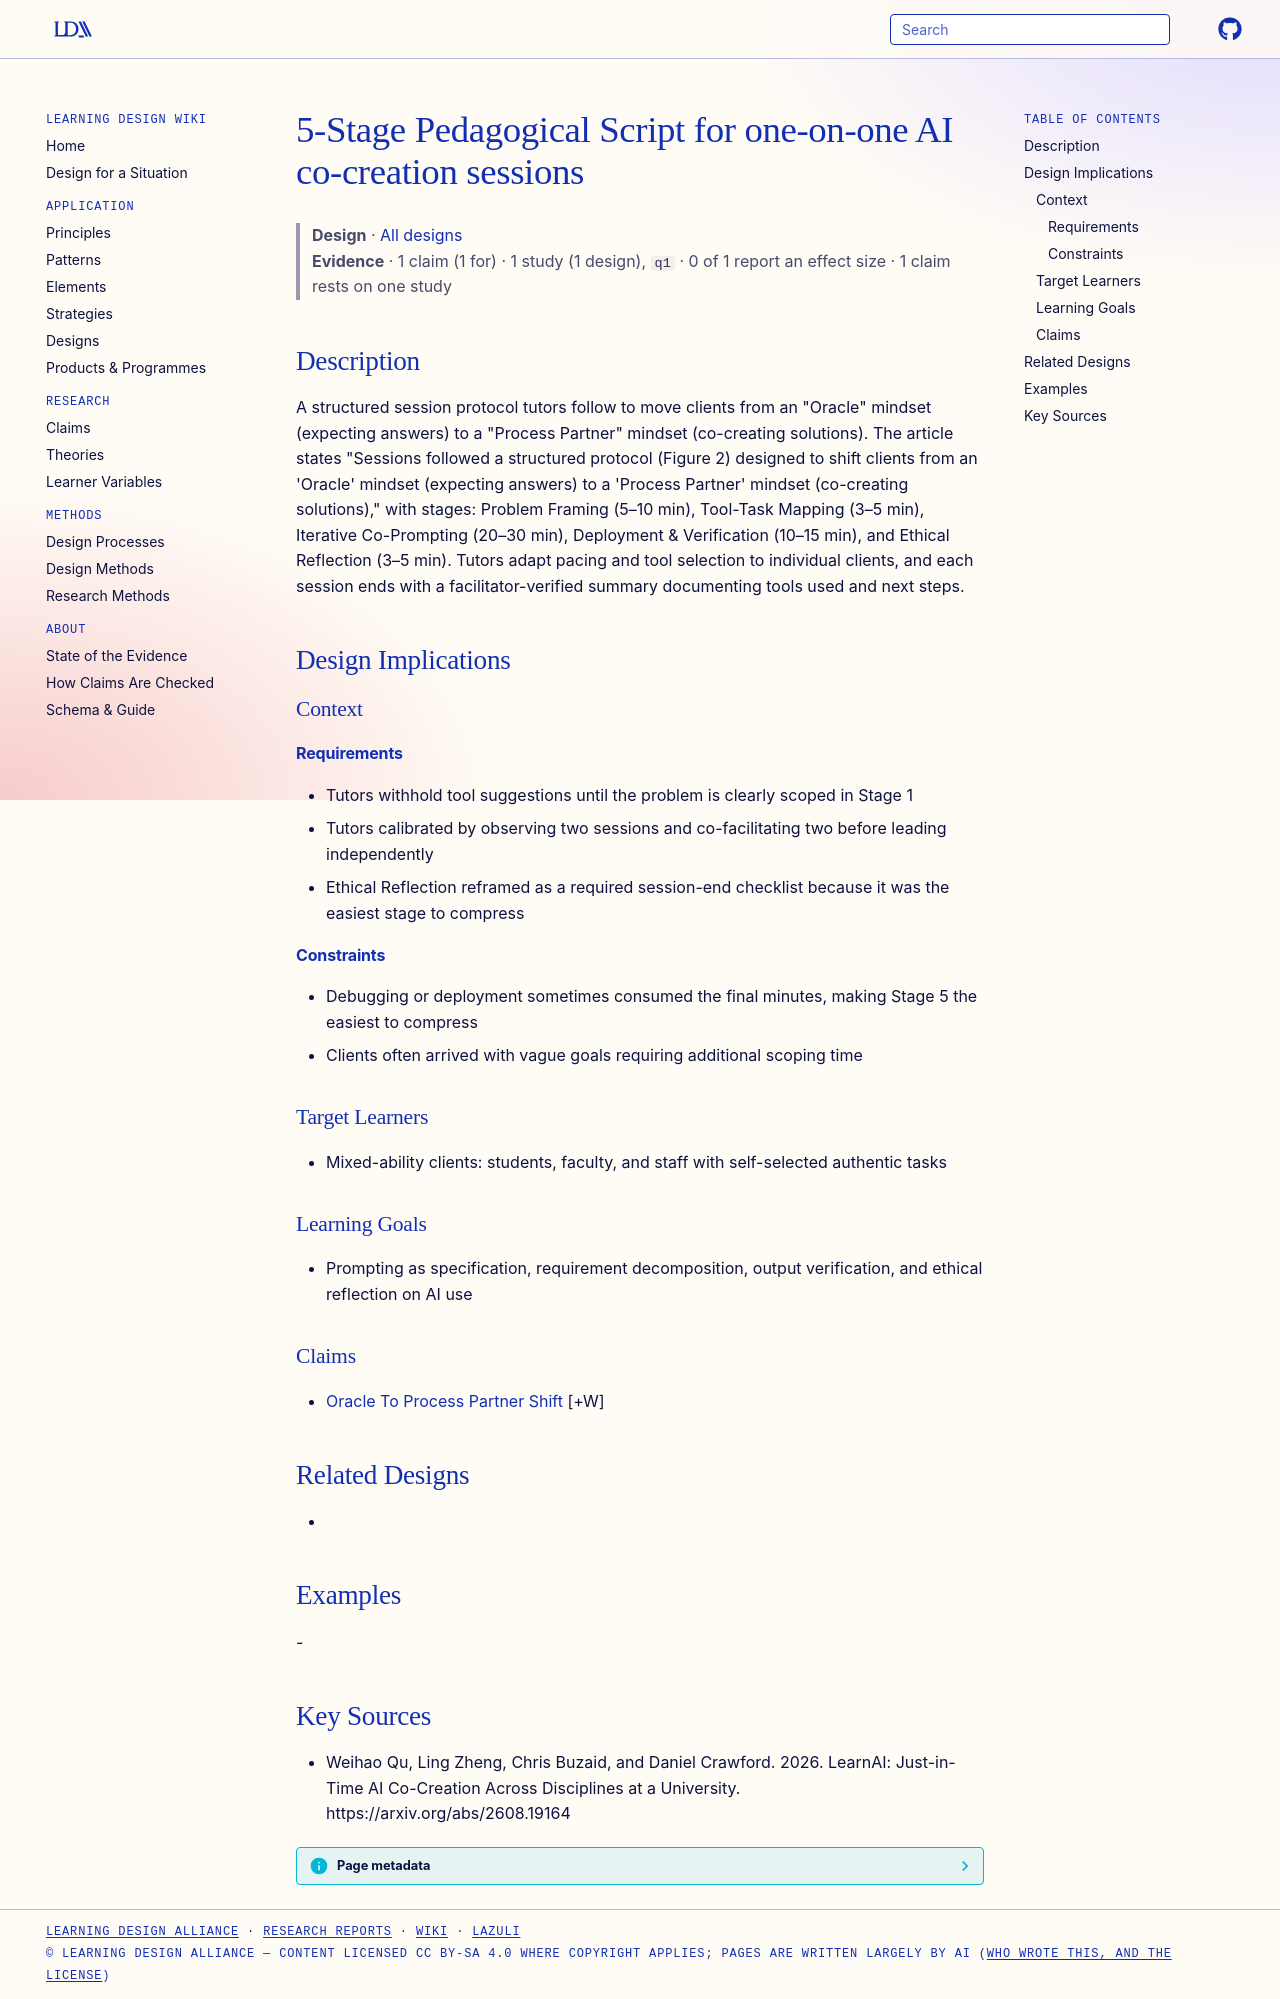

repository: Learning-Design-Alliance/learning-wiki · page: designs/five-stage-pedagogical-script-ai-co-creation/index.html · generator: mkdocs

---
type: design
id: five-stage-pedagogical-script-ai-co-creation
title: 5-Stage Pedagogical Script for one-on-one AI co-creation sessions
description: "A structured session protocol tutors follow to move clients from an \"Oracle\" mindset (expecting answers) to a \"Process Partner\" mindset (co-creating solutions)."
status: review
generated:
  by: "process:settle-candidates"
  at: 2026-10-11
sources:
  - id: weihao-qu-ling-zheng-chris
    resource: "https://arxiv.org/abs/2608.19164"
    title: "Weihao Qu, Ling Zheng, Chris Buzaid, and Daniel Crawford. 2026. LearnAI: Just-in-Time AI Co-Creation Across Disciplines at a University. https://arxiv.org/abs/2608.19164"
---

# 5-Stage Pedagogical Script for one-on-one AI co-creation sessions

> **Design** · [All designs](index.md)
> **Evidence** · 1 claim (1 for) · 1 study (1 design), `q1` · 0 of 1 report an effect size · 1 claim rests on one study

## Description
A structured session protocol tutors follow to move clients from an "Oracle" mindset (expecting answers) to a "Process Partner" mindset (co-creating solutions). The article states "Sessions followed a structured protocol (Figure 2) designed to shift clients from an 'Oracle' mindset (expecting answers) to a 'Process Partner' mindset (co-creating solutions)," with stages: Problem Framing (5–10 min), Tool-Task Mapping (3–5 min), Iterative Co-Prompting (20–30 min), Deployment & Verification (10–15 min), and Ethical Reflection (3–5 min). Tutors adapt pacing and tool selection to individual clients, and each session ends with a facilitator-verified summary documenting tools used and next steps.

## Design Implications

### Context
#### Requirements
- Tutors withhold tool suggestions until the problem is clearly scoped in Stage 1
- Tutors calibrated by observing two sessions and co-facilitating two before leading independently
- Ethical Reflection reframed as a required session-end checklist because it was the easiest stage to compress
#### Constraints
- Debugging or deployment sometimes consumed the final minutes, making Stage 5 the easiest to compress
- Clients often arrived with vague goals requiring additional scoping time

### Target Learners
- Mixed-ability clients: students, faculty, and staff with self-selected authentic tasks

### Learning Goals
- Prompting as specification, requirement decomposition, output verification, and ethical reflection on AI use

### Claims
- [Oracle To Process Partner Shift](../claims/oracle-to-process-partner-shift.md) [+W]

## Related Designs
- 

## Examples
-

## Key Sources
- Weihao Qu, Ling Zheng, Chris Buzaid, and Daniel Crawford. 2026. LearnAI: Just-in-Time AI Co-Creation Across Disciplines at a University. https://arxiv.org/abs/2608.19164
